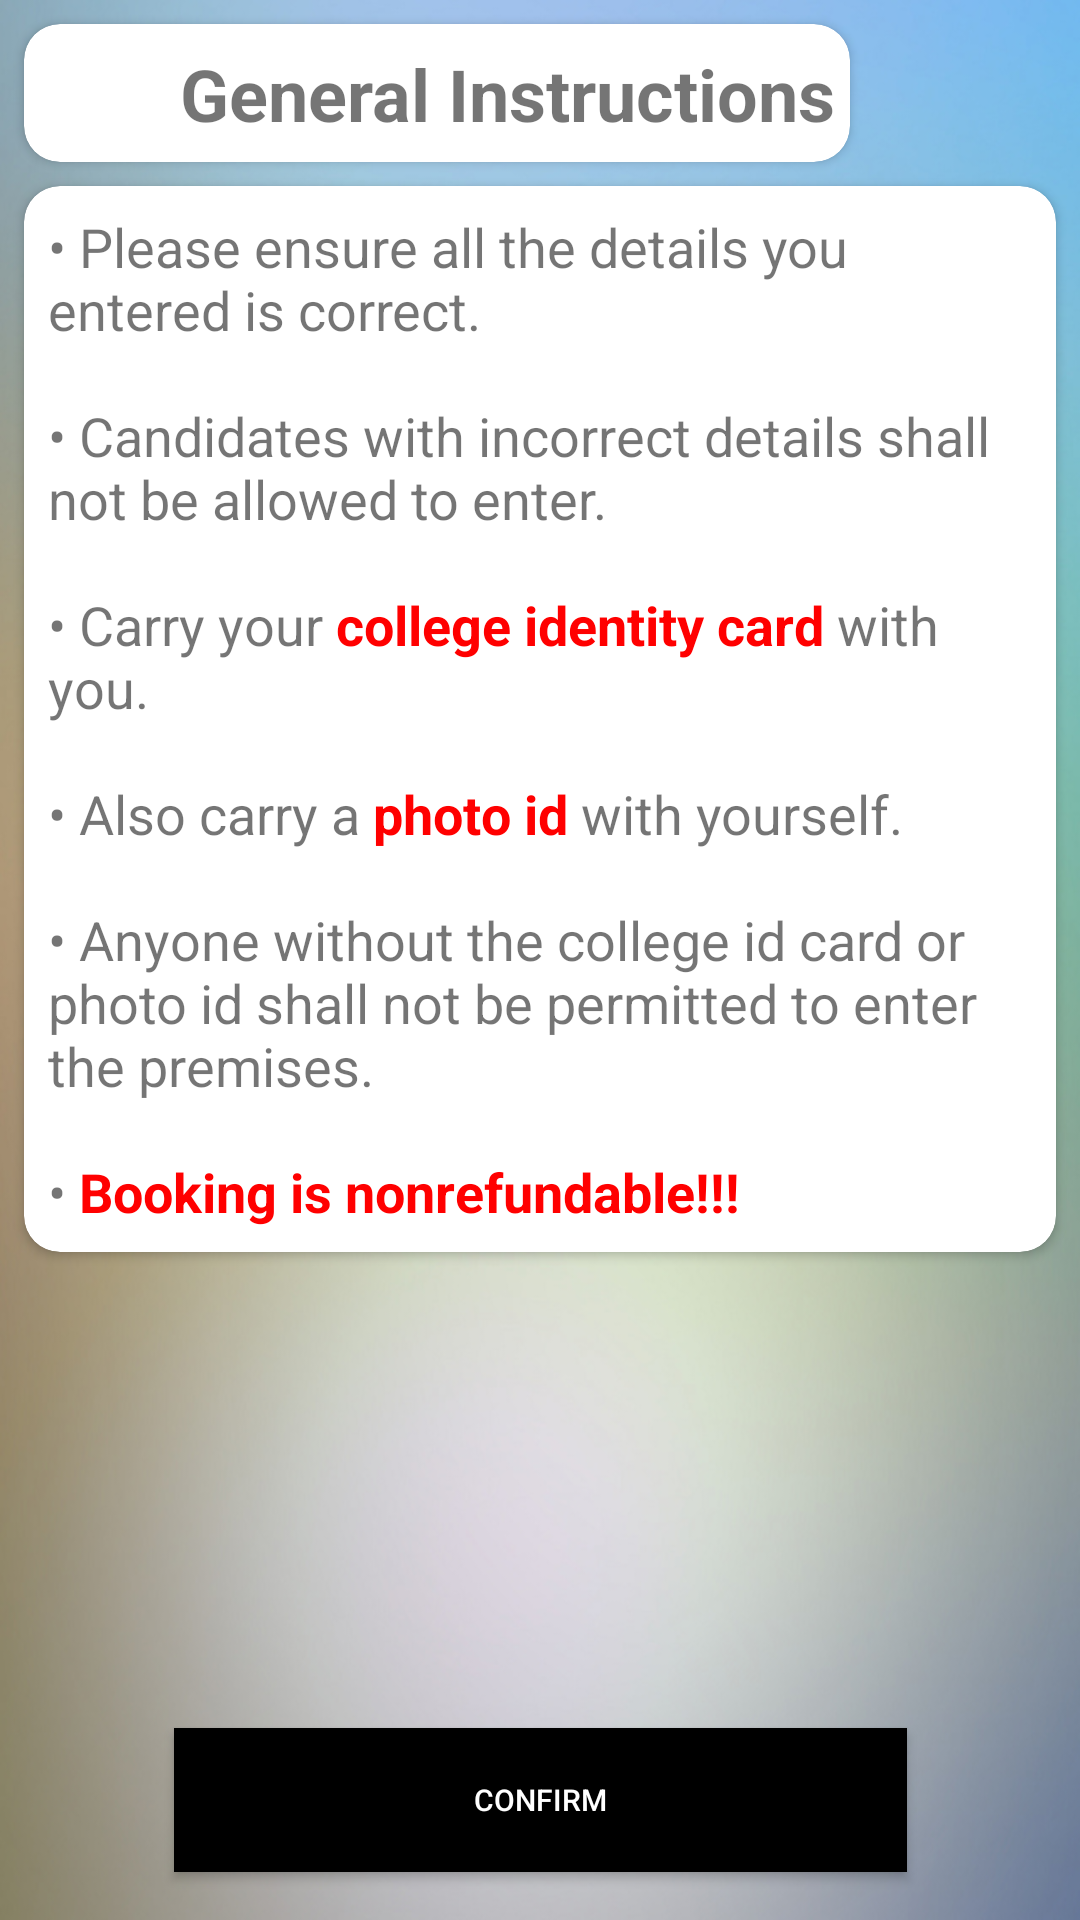

Android layout source for this screen:
<!-- AndroidManifest.xml: application theme AppTheme -->
<!-- res/layout/activity_payments.xml -->
<?xml version="1.0" encoding="utf-8"?>
<android.support.constraint.ConstraintLayout xmlns:android="http://schemas.android.com/apk/res/android"
    xmlns:app="http://schemas.android.com/apk/res-auto"
    xmlns:tools="http://schemas.android.com/tools"
    android:layout_width="match_parent"
    android:layout_height="match_parent"
    tools:context=".Payments"
    android:background="@drawable/app_background_image">

    <android.support.v7.widget.CardView
        android:layout_width="match_parent"
        android:background="@drawable/gradientsallcard"
        android:layout_height="wrap_content"
        android:layout_margin="8dp"
        android:layout_marginTop="8dp"
        app:layout_constraintEnd_toEndOf="parent"
        app:layout_constraintStart_toStartOf="parent"
        app:layout_constraintTop_toBottomOf="@+id/cardView5"
        app:cardCornerRadius="12dp">

        <android.support.constraint.ConstraintLayout
            android:layout_width="match_parent"
            android:layout_height="wrap_content">

            <TextView
                android:id="@+id/textView10"
                android:layout_width="wrap_content"
                android:layout_height="wrap_content"
                android:layout_margin="0dp"
                android:padding="8dp"
                android:text="@string/boldtext"
                android:textSize="18sp"
                app:layout_constraintBottom_toBottomOf="parent"
                app:layout_constraintEnd_toEndOf="parent"
                app:layout_constraintHorizontal_bias="0.453"
                app:layout_constraintStart_toStartOf="parent"
                app:layout_constraintTop_toTopOf="parent" />
        </android.support.constraint.ConstraintLayout>

    </android.support.v7.widget.CardView>

    <android.support.v7.widget.CardView
        android:id="@+id/cardView5"
        app:cardCornerRadius="12dp"
        android:layout_width="wrap_content"
        android:layout_height="wrap_content"
        android:layout_marginStart="8dp"
        android:layout_marginTop="8dp"
        android:layout_marginEnd="8dp"
        android:padding="5dp"
        android:background="@drawable/gradientsallcard"
        app:layout_constraintEnd_toEndOf="parent"
        app:layout_constraintHorizontal_bias="0.0"
        app:layout_constraintStart_toStartOf="parent"
        app:layout_constraintTop_toTopOf="parent">

        <android.support.constraint.ConstraintLayout
            android:layout_width="match_parent"
            android:layout_height="match_parent">

            <TextView
                android:id="@+id/textView9"
                android:layout_width="wrap_content"
                android:layout_height="wrap_content"
                android:padding="5dp"
                android:text="General Instructions"
                android:textSize="24sp"
                android:textStyle="bold"
                app:layout_constraintBottom_toBottomOf="parent"
                app:layout_constraintEnd_toEndOf="parent"
                app:layout_constraintHorizontal_bias="0.051"
                app:layout_constraintStart_toStartOf="@+id/guideline2"
                app:layout_constraintTop_toTopOf="parent" />

            <ImageView
                android:id="@+id/imageView2"
                android:layout_width="30dp"
                android:layout_height="30dp"
                android:layout_marginStart="9dp"
                android:layout_marginTop="9dp"
                android:layout_marginEnd="7dp"
                android:layout_marginBottom="7dp"
                app:layout_constraintBottom_toBottomOf="parent"
                app:layout_constraintEnd_toStartOf="@+id/guideline2"
                app:layout_constraintStart_toStartOf="parent"
                app:layout_constraintTop_toTopOf="parent"
                app:srcCompat="@drawable/gen" />

            <android.support.constraint.Guideline
                android:id="@+id/guideline2"
                android:layout_width="wrap_content"
                android:layout_height="wrap_content"
                android:orientation="vertical"
                app:layout_constraintGuide_begin="47dp" />
        </android.support.constraint.ConstraintLayout>

    </android.support.v7.widget.CardView>

    <Button
            android:id="@+id/buttonConfirmOrder"
            android:layout_width="wrap_content"
            android:layout_height="wrap_content"
            android:layout_marginStart="8dp"
            android:layout_marginEnd="8dp"
            android:layout_marginBottom="16dp"
            android:textColor="@color/white"
            android:background="@drawable/buttonstyle"
            android:text="Confirm"
            android:textSize="10dp"
            app:layout_constraintBottom_toBottomOf="parent"
            app:layout_constraintEnd_toEndOf="parent"
            app:layout_constraintHorizontal_bias="0.502"
            app:layout_constraintStart_toStartOf="parent" />

</android.support.constraint.ConstraintLayout>
<!-- resources referenced by this layout -->
<resources>
  <color name="white">#ffffff</color>
  <!-- drawable app_background_image: png bitmap (drawable, 850485 bytes) -->
  <!-- drawable buttonstyle (drawable) -->
  <?xml version="1.0" encoding="utf-8"?>
  <shape xmlns:android="http://schemas.android.com/apk/res/android">
      <gradient android:angle="45"
          android:startColor="@color/colorBlack"
          android:endColor="@color/colorBlack"/>
      <corners android:radius="0dp"/>
      <padding android:bottom="10dp"
               android:top="10dp"
               android:left="100dp"
               android:right="100dp"/>
  </shape>
  <!-- drawable gradientsallcard (drawable) -->
  <?xml version="1.0" encoding="utf-8"?>
  <shape xmlns:android="http://schemas.android.com/apk/res/android">
      <gradient android:angle="45"
          android:startColor="#b7aaaa"
          android:endColor="#ca86da"/>
  </shape>
  <string name="boldtext">\u2022 Please ensure all the details you entered is correct.
          \n
          \n\u2022 Candidates with incorrect details shall not be allowed to enter.
          \n
          \n\u2022 Carry your <font color="red"><b>college identity card</b></font> with you.
          \n
          \n\u2022 Also carry a <font color="red"><b>photo id</b></font> with yourself.
          \n
          \n\u2022 Anyone without the college id card or photo id shall not be permitted to enter the premises.
          \n
          \n\u2022 <font color="red"><b>Booking is  nonrefundable!!!</b></font> </string>
  <style name="AppTheme" parent="Theme.AppCompat.Light.NoActionBar">
          
          <item name="colorPrimary">@color/colorPrimary</item>z
          <item name="colorPrimaryDark">@color/colorPrimaryDark</item>
          <item name="colorAccent">@color/colorAccent</item>
          <item name="android:windowNoTitle">true</item>
      </style>
  <color name="colorBlack">#000000</color>
  <color name="colorPrimary">#b31127</color>
  <color name="colorPrimaryDark">#930000</color>
  <color name="colorAccent">#36146E</color>
</resources>
